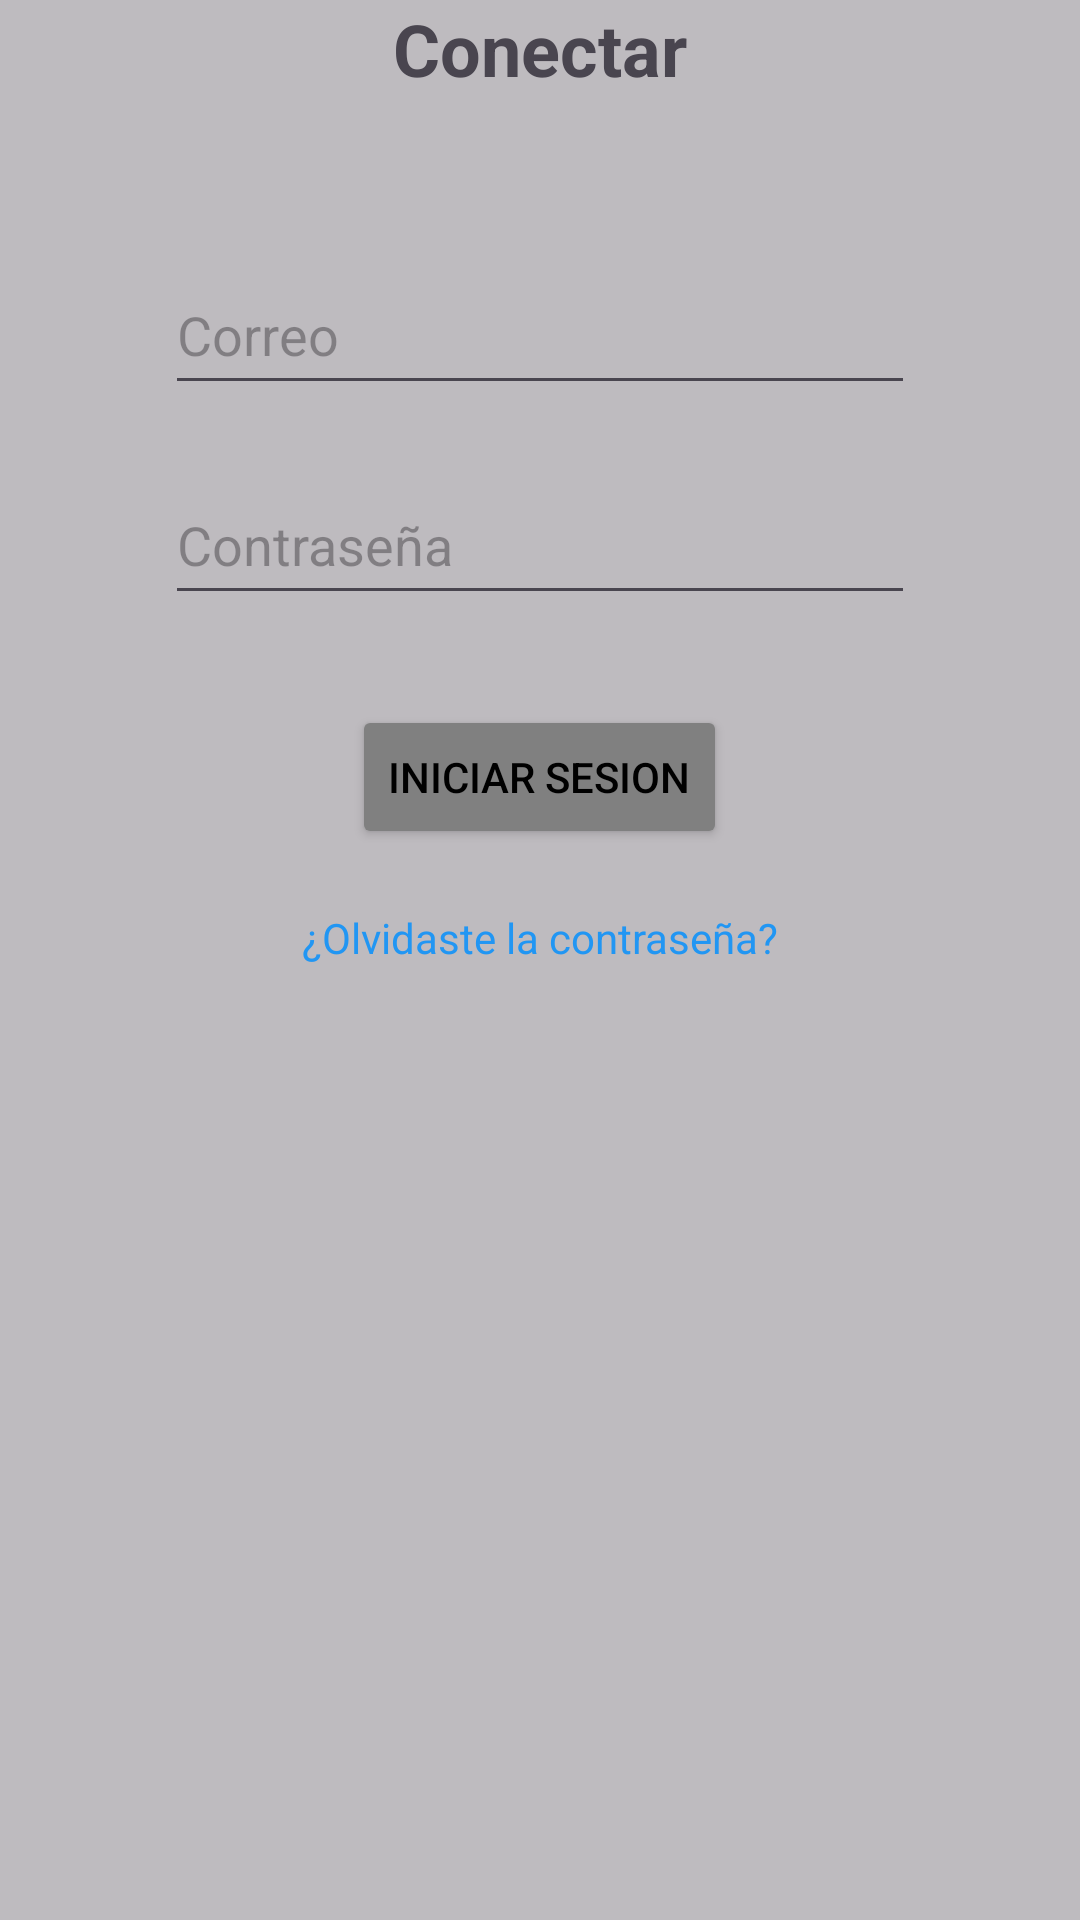

This screen was rendered from an Android layout file. Write that file and the resources it references.
<!-- AndroidManifest.xml: application theme Theme.Layouts1DeAritz -->
<!-- res/layout/linear_layaout.xml -->
<?xml version="1.0" encoding="utf-8"?>
<LinearLayout xmlns:android="http://schemas.android.com/apk/res/android"
    xmlns:app="http://schemas.android.com/apk/res-auto"
    android:layout_width="match_parent"
    android:layout_height="match_parent"
    android:background="#80808080"
    android:orientation="vertical">

    <TextView
        android:id="@+id/textView"
        android:layout_width="match_parent"
        android:layout_height="75dp"
        android:text="Conectar"
        android:textAlignment="center"
        android:textSize="24sp"
        android:textStyle="bold" />

    <EditText
        android:id="@+id/editTextText"
        android:layout_width="250dp"
        android:layout_height="50dp"
        android:layout_gravity="center"
        android:layout_margin="10dip"
        android:ems="10"
        android:hint="Correo"
        android:inputType="text" />

    <EditText
        android:id="@+id/editTextText2"
        android:layout_width="250dp"
        android:layout_height="50dp"
        android:layout_gravity="center"
        android:layout_margin="10dip"
        android:ems="10"
        android:hint="Contraseña"
        android:inputType="text"
        android:lineSpacingExtra="8sp" />

    <Button
        android:id="@+id/boton"
        android:layout_width="wrap_content"
        android:layout_height="wrap_content"
        android:layout_gravity="center"
        android:layout_margin="20dip"
        android:backgroundTint="#808080"
        android:foregroundTint="#000000"
        android:text="INICIAR SESION"
        android:textColor="#000000" />

    <TextView
        android:id="@+id/textView2"
        android:layout_width="258dp"
        android:layout_height="wrap_content"
        android:layout_gravity="center"
        android:text="¿Olvidaste la contraseña?"
        android:textAlignment="center"
        android:textColor="#2196F3" />
</LinearLayout>
<!-- resources referenced by this layout -->
<resources>
  <style name="Theme.Layouts1DeAritz" parent="Base.Theme.Layouts1DeAritz" />
  <style name="Base.Theme.Layouts1DeAritz" parent="Theme.Material3.DayNight.NoActionBar">
          
          
      </style>
</resources>
